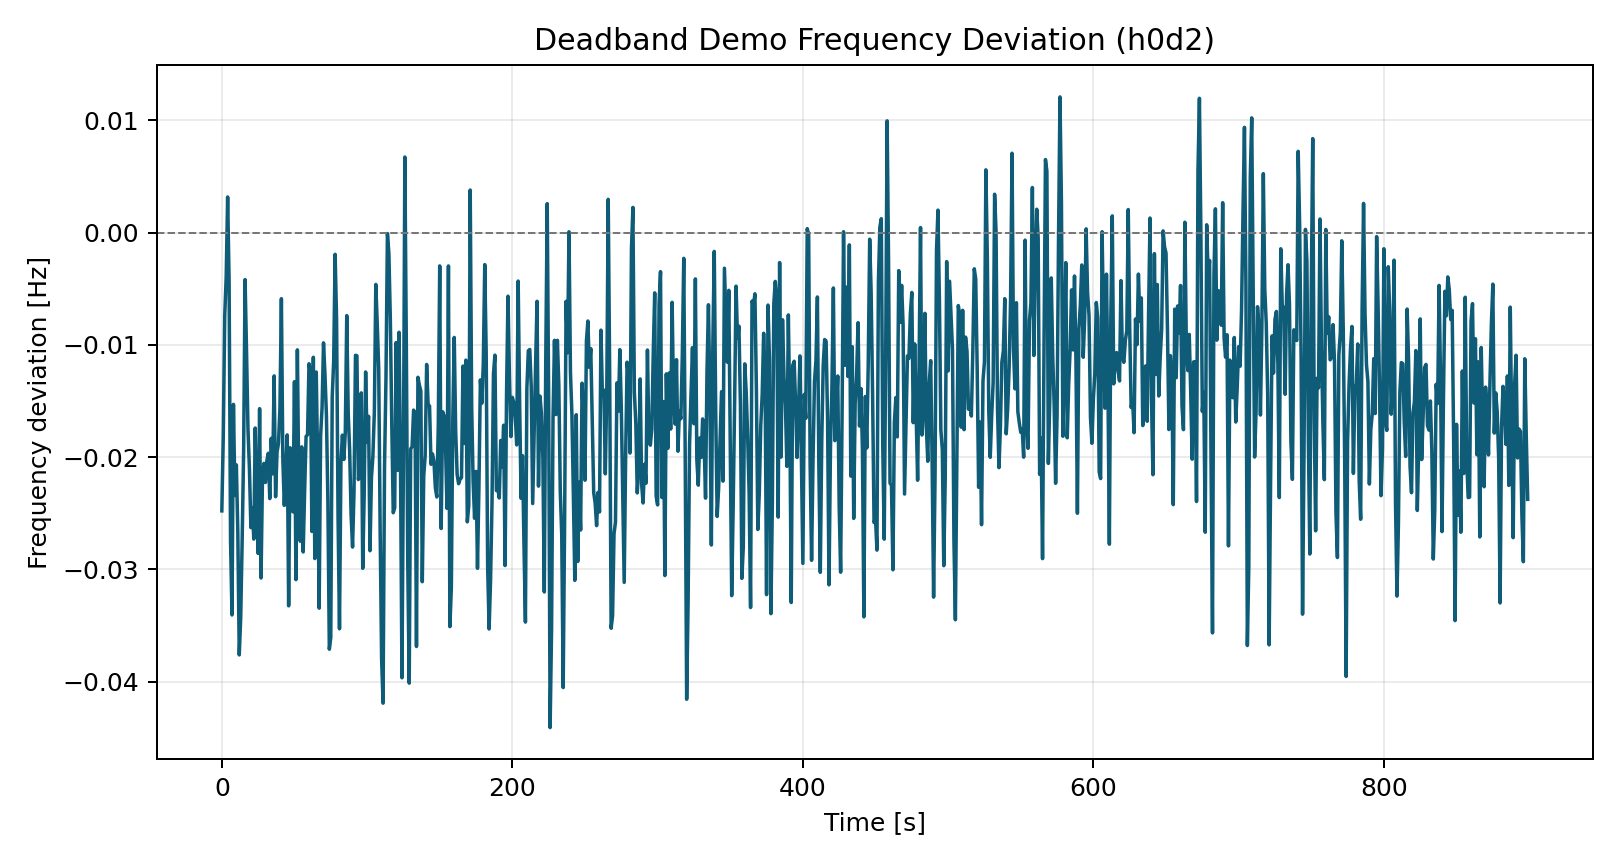

Values plotted in this chart, from the file beside it:
time_s, freq_dev_hz
0.0, -0.02478
1.0, -0.01809
2.0, -0.00736
3.0, -0.003927
4.0, 0.003184
5.0, -0.004267
6.0, -0.02747
7.0, -0.03405
8.0, -0.01529
9.0, -0.0234
10.0, -0.02069
11.0, -0.02665
12.0, -0.03761
13.0, -0.03426
14.0, -0.02736
15.0, -0.01948
16.0, -0.004176
17.0, -0.01051
18.0, -0.0175
19.0, -0.02102
20.0, -0.02627
21.0, -0.02453
22.0, -0.02729
23.0, -0.0174
24.0, -0.02457
25.0, -0.02857
26.0, -0.01567
27.0, -0.03076
28.0, -0.0216
29.0, -0.02055
30.0, -0.02225
31.0, -0.02032
32.0, -0.01965
33.0, -0.02368
34.0, -0.01832
35.0, -0.02148
36.0, -0.01276
37.0, -0.02352
38.0, -0.01954
39.0, -0.01878
40.0, -0.01561
41.0, -0.005878
42.0, -0.02018
43.0, -0.02429
44.0, -0.02102
45.0, -0.01801
46.0, -0.03324
47.0, -0.01916
48.0, -0.02197
49.0, -0.02487
50.0, -0.01327
51.0, -0.0309
52.0, -0.01043
53.0, -0.02256
54.0, -0.02748
55.0, -0.01908
56.0, -0.02844
57.0, -0.02302
58.0, -0.01814
59.0, -0.018
... 840 more rows
